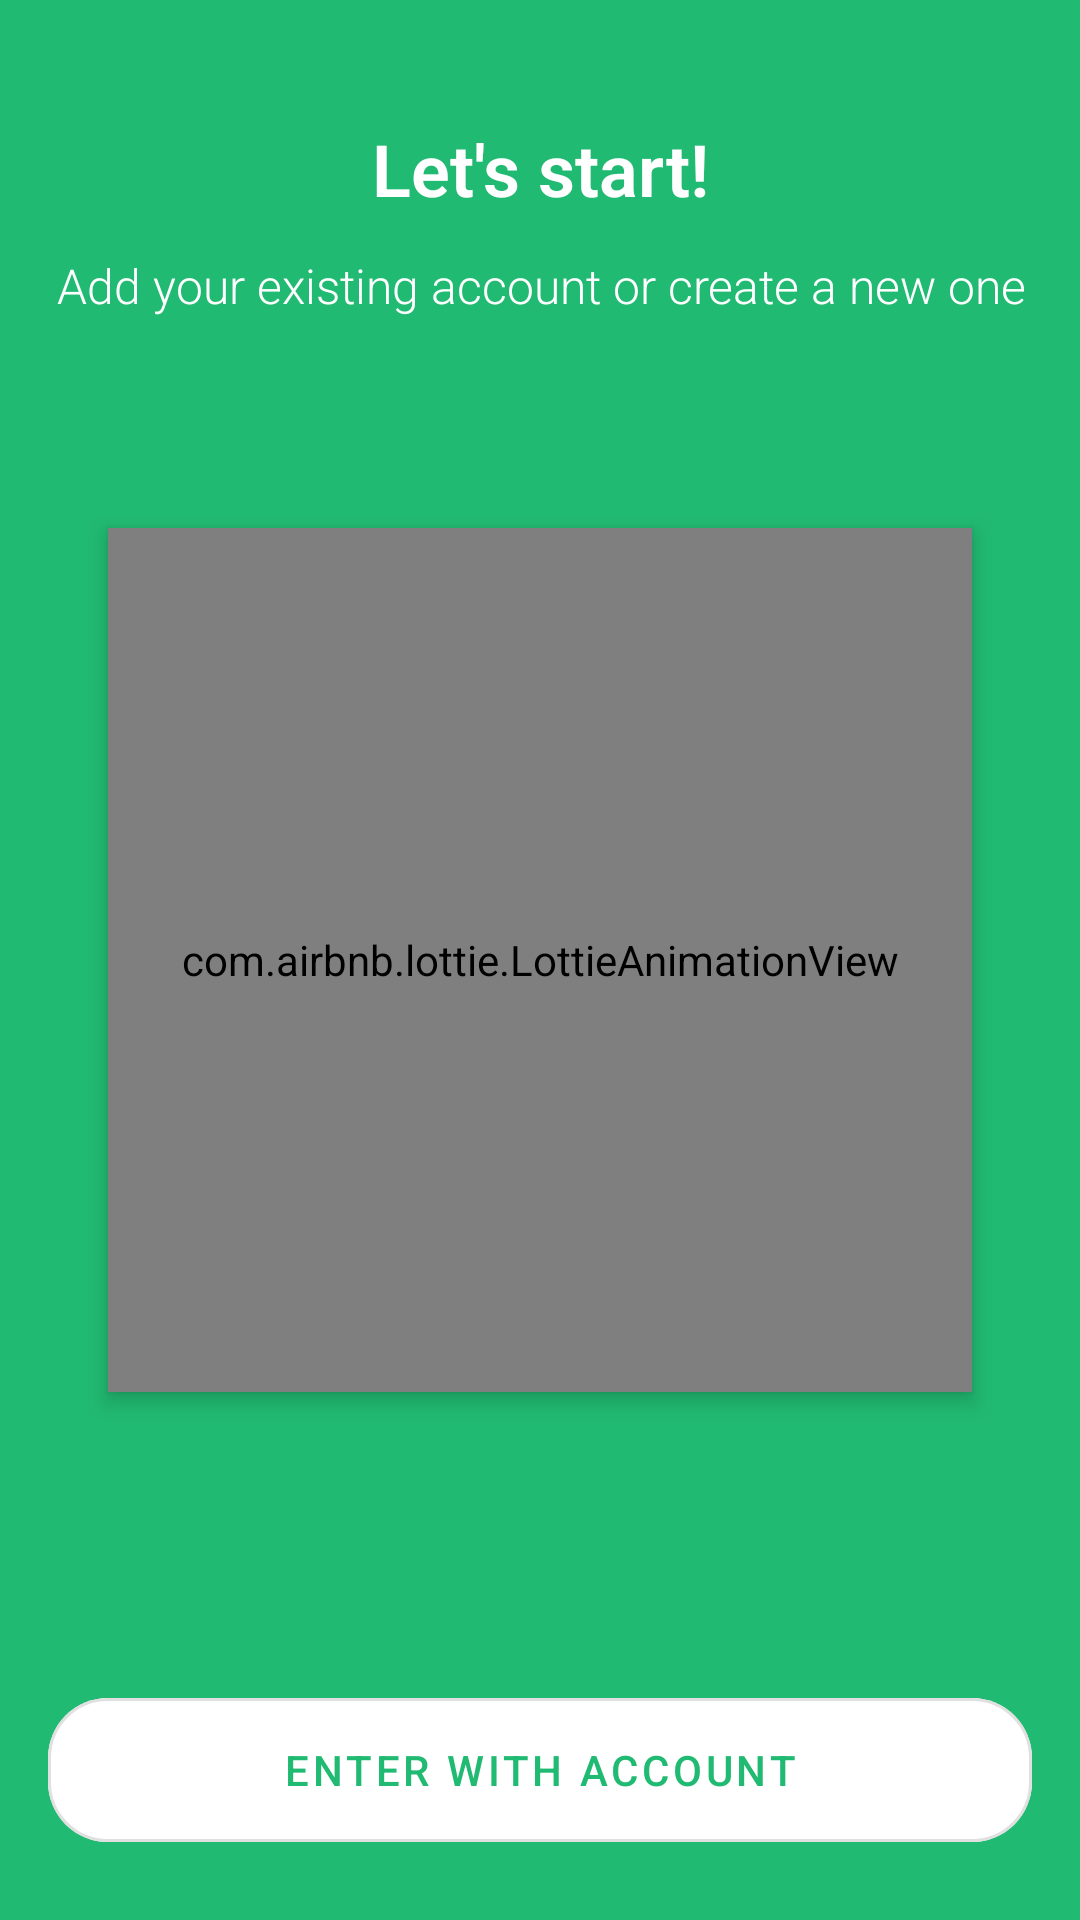

Produce the Android XML layout that renders to this screen, including the resource entries it uses.
<!-- AndroidManifest.xml: application theme Theme.SberRunner -->
<!-- res/layout/fragment_welcome_third.xml -->
<?xml version="1.0" encoding="utf-8"?>
<androidx.constraintlayout.widget.ConstraintLayout xmlns:android="http://schemas.android.com/apk/res/android"
    xmlns:app="http://schemas.android.com/apk/res-auto"
    xmlns:tools="http://schemas.android.com/tools"
    android:layout_width="match_parent"
    android:layout_height="match_parent"
    android:background="@color/main_green"
    tools:context=".presentation.view.fragments.welcome.WelcomeFragmentThird">

    <com.google.android.material.textview.MaterialTextView
        android:id="@+id/text_view_welcome"
        style="@style/Theme.SberRunner.Welcome.Title"
        android:text="@string/title_welcome_three"
        app:layout_constraintEnd_toEndOf="parent"
        app:layout_constraintStart_toStartOf="parent"
        app:layout_constraintTop_toTopOf="parent" />

    <com.google.android.material.textview.MaterialTextView
        android:id="@+id/text_view_info"
        style="@style/Theme.SberRunner.Welcome.Content"
        android:text="@string/welcome_three"
        app:layout_constraintEnd_toEndOf="@+id/text_view_welcome"
        app:layout_constraintStart_toStartOf="@+id/text_view_welcome"
        app:layout_constraintTop_toBottomOf="@+id/text_view_welcome" />

    <com.airbnb.lottie.LottieAnimationView
        android:id="@+id/lottie_splash_screen"
        android:layout_width="0dp"
        android:layout_height="0dp"
        android:elevation="@dimen/elevation"
        app:layout_constraintBottom_toBottomOf="parent"
        app:layout_constraintDimensionRatio="1:1"
        app:layout_constraintEnd_toEndOf="parent"
        app:layout_constraintStart_toStartOf="parent"
        app:layout_constraintTop_toTopOf="parent"
        app:layout_constraintWidth_percent="0.8"
        app:lottie_autoPlay="true"
        app:lottie_rawRes="@raw/third_anim" />

    <com.google.android.material.button.MaterialButton
        android:id="@+id/btn_enter_with_account"
        style="@style/Theme.SberRunner.MaterialButton.Normal"
        android:layout_width="match_parent"
        android:layout_height="60dp"
        android:layout_marginBottom="@dimen/margin_medium"
        android:backgroundTint="@color/background_color"
        android:text="@string/enter_with_account"
        android:textColor="@color/main_green"
        app:layout_constraintBottom_toBottomOf="parent"
        app:layout_constraintEnd_toEndOf="parent"
        app:layout_constraintStart_toStartOf="parent" />

</androidx.constraintlayout.widget.ConstraintLayout>
<!-- resources referenced by this layout -->
<resources>
  <color name="background_color">#FFFFFFFF</color>
  <color name="main_green">#FF21BA72</color>
  <dimen name="elevation">4dp</dimen>
  <dimen name="margin_medium">20dp</dimen>
  <string name="enter_with_account">ENTER WITH ACCOUNT</string>
  <string name="title_welcome_three">Let\'s start!</string>
  <string name="welcome_three">Add your existing account or create a new one</string>
  <style name="Theme.SberRunner.MaterialButton.Normal">
          <item name="shapeAppearanceOverlay">@style/ShapeAppearanceOverlay.MyApp.Rounded</item>
      </style>
  <style name="Theme.SberRunner.Welcome.Content" parent="">
          <item name="android:layout_width">wrap_content</item>
          <item name="android:layout_height">wrap_content</item>
          <item name="android:layout_marginTop">@dimen/margin_small</item>
          <item name="android:paddingEnd">@dimen/padding_medium</item>
          <item name="android:paddingStart">@dimen/padding_medium</item>
          <item name="android:gravity">center</item>
          <item name="android:ellipsize">end</item>
          <item name="android:singleLine">false</item>
          <item name="android:textColor">@color/text_welcome_color</item>
          <item name="android:textSize">@dimen/text_welcome_content</item>
          <item name="fontFamily">sans-serif-light</item>
      </style>
  <style name="Theme.SberRunner.Welcome.Title" parent="">
          <item name="android:layout_width">wrap_content</item>
          <item name="android:layout_height">wrap_content</item>
          <item name="android:layout_marginTop">@dimen/margin_big</item>
          <item name="android:paddingEnd">@dimen/padding_medium</item>
          <item name="android:paddingStart">@dimen/padding_medium</item>
          <item name="android:gravity">center</item>
          <item name="android:ellipsize">end</item>
          <item name="android:singleLine">false</item>
          <item name="android:textColor">@color/text_welcome_color</item>
          <item name="android:textSize">@dimen/text_medium</item>
          <item name="android:textStyle">bold</item>
          <item name="fontFamily">sans-serif-light</item>
      </style>
  <style name="Theme.SberRunner" parent="Theme.MaterialComponents.Light.NoActionBar">
          
          <item name="colorPrimary">@color/main_green</item>
          <item name="colorPrimaryVariant">@color/main_green</item>
          <item name="colorOnPrimary">@color/background_color</item>
          
          <item name="colorSecondary">@color/main_green</item>
          <item name="colorSecondaryVariant">@color/yellow</item>
          <item name="colorOnSecondary">@color/black</item>
          
          <item name="android:statusBarColor" tools:targetApi="l">?attr/colorPrimaryVariant</item>
          <item name="android:navigationBarColor">@color/main_green</item>
      </style>
  <style name="ShapeAppearanceOverlay.MyApp.Rounded" parent="">
          <item name="cornerFamily">rounded</item>
          <item name="cornerSize">20dp</item>
      </style>
  <dimen name="margin_small">12dp</dimen>
  <dimen name="padding_medium">16dp</dimen>
  <color name="text_welcome_color">#FFFFFFFF</color>
  <dimen name="text_welcome_content">16sp</dimen>
  <dimen name="margin_big">40dp</dimen>
  <dimen name="text_medium">24sp</dimen>
  <color name="yellow">#C9BE00</color>
  <color name="black">#FF000000</color>
</resources>
